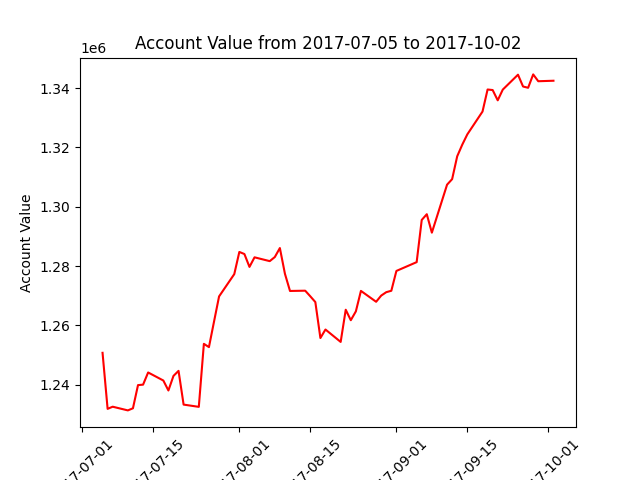

Values plotted in this chart, from the file beside it:
datadate, account_value
20170705, 1250771
20170706, 1231888
20170707, 1232612
20170710, 1231367
20170711, 1232081
20170712, 1239891
20170713, 1240045
20170714, 1244146
20170717, 1241436
20170718, 1238077
20170719, 1242989
20170720, 1244694
20170721, 1233322
20170724, 1232562
20170725, 1253797
20170726, 1252695
20170727, 1261263
20170728, 1269776
20170731, 1277291
20170801, 1284766
20170802, 1284058
20170803, 1279725
20170804, 1282952
20170807, 1281666
20170808, 1283040
20170809, 1286078
20170810, 1277403
20170811, 1271615
20170814, 1271706
20170815, 1269825
20170816, 1267877
20170817, 1255755
20170818, 1258620
20170821, 1254443
20170822, 1265290
20170823, 1261760
20170824, 1264741
20170825, 1271639
20170828, 1267972
20170829, 1270055
20170830, 1271207
20170831, 1271683
20170901, 1278364
20170905, 1281330
20170906, 1295542
20170907, 1297479
20170908, 1291264
20170911, 1307432
20170912, 1309294
20170913, 1316988
20170914, 1320912
20170915, 1324390
20170918, 1332076
20170919, 1339505
20170920, 1339322
20170921, 1335857
20170922, 1339473
20170925, 1344493
20170926, 1340512
20170927, 1340086
... 3 more rows
